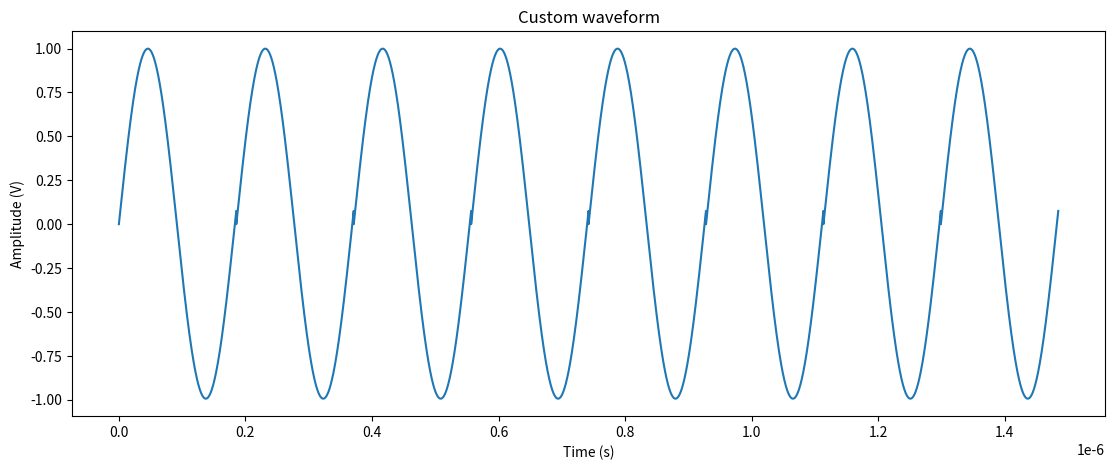

Write the Python code that produced this figure.
#!/usr/bin/env python3

import numpy as np
from matplotlib import pyplot as plt

N = 16384  # Number of samples
fs = 125e6/16  # Sampling frequency in Hz
f1 = 11.3e3
a1 = 0.8
f2 = 12e3
a2 = 0.2
dt = (1/fs)

repeat = 8
t = np.zeros(repeat * N)
x = np.zeros(repeat * N)

# Create the base signal for one period
for i in range(N):
	t[i] = i /N
	x[i] = a1 * np.sin(2 * np.pi * t[i]) + a2 * np.sin(2 * np.pi * f2/f1 * t[i])

# Repeat the signal
for j in range(0, repeat):
	for i in range(N):
		k = i + j * N
		t[k] = k * dt / f1
		x[k] = x[i]

# Plot the signal
fig, ax = plt.subplots(1, 1, sharex=True, figsize=(16/1.2, 9/1.8))
ax.plot(t, x)
ax.set_title('Custom waveform')
ax.set_xlabel('Time (s)')
ax.set_ylabel('Amplitude (V)')
plt.show()
